Run: headless pygame with SDL's dummy video driver; simulated clock (each Clock.tick advances the game by its frame time, no real sleeping); random seed 0; keys injected as events and as key.get_pressed() state; mouse plan: one left click at the window centre at the start of phase 2, then a move to the lower-right quarter at the start of phase 3.
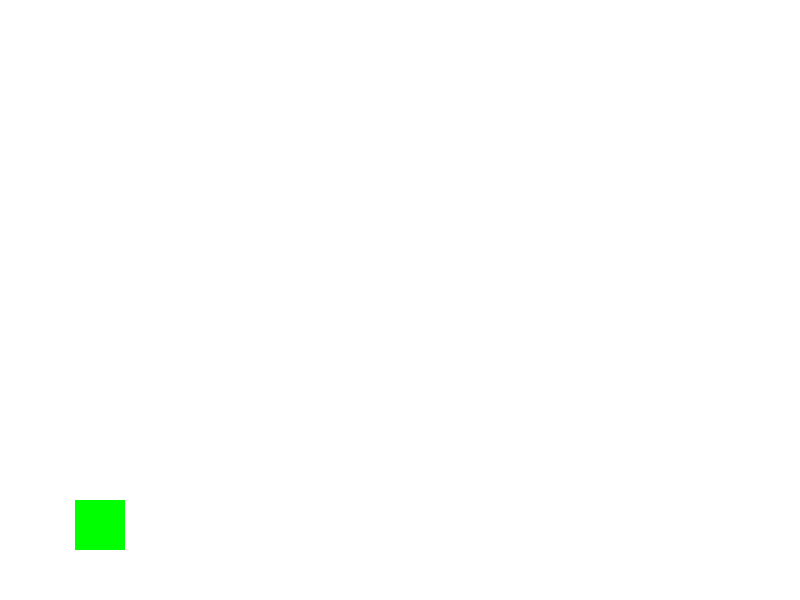
Frame 1 of 4 · flips 1–60 · no input
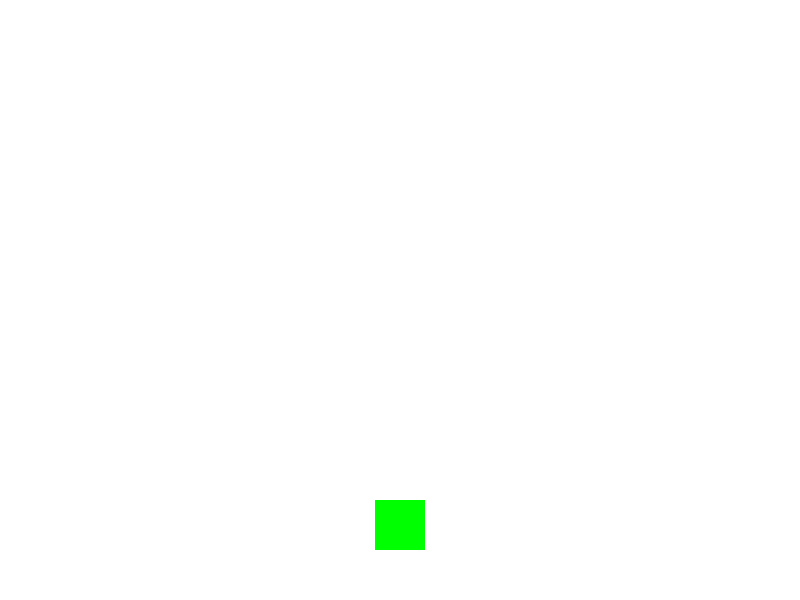
Frame 2 of 4 · flips 61–180 · clicked the window centre · tapped SPACE, RETURN · held RIGHT (→), D
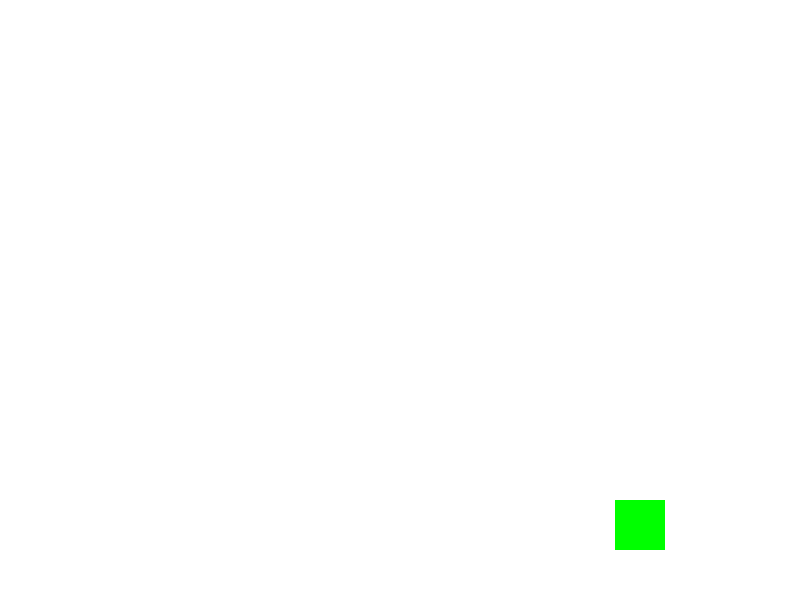
Frame 3 of 4 · flips 181–300 · moved the mouse to the lower-right quarter · held DOWN (↓), S
Frame 4 of 4 · flips 301–420 · held LEFT (←), A, UP (↑), W · screen unchanged from frame 3, image omitted

The pygame program that drew these frames:

import pygame
import random

# Инициализация Pygame
pygame.init()

# Константы
WIDTH, HEIGHT = 800, 600
FPS = 60
WHITE = (255, 255, 255)
BLACK = (0, 0, 0)
PLAYER_COLOR = (0, 255, 0)
OBSTACLE_COLOR = (255, 0, 0)

# Создание окна
screen = pygame.display.set_mode((WIDTH, HEIGHT))
pygame.display.set_caption("Pixel Runner")
clock = pygame.time.Clock()

# Класс игрока
class Player(pygame.sprite.Sprite):
    def __init__(self):
        super().__init__()
        self.image = pygame.Surface((50, 50))
        self.image.fill(PLAYER_COLOR)
        self.rect = self.image.get_rect()
        self.rect.center = (WIDTH // 2, HEIGHT - 70)
        self.speed = 5
        self.jump_power = 15
        self.gravity = 1
        self.velocity = 0

    def update(self):
        # Гравитация
        self.velocity += self.gravity
        self.rect.y += self.velocity

        # Ограничение движения по вертикали
        if self.rect.bottom > HEIGHT - 50:
            self.rect.bottom = HEIGHT - 50
            self.velocity = 0

    def jump(self):
        if self.rect.bottom == HEIGHT - 50:
            self.velocity = -self.jump_power

    def move_to_mouse(self, mouse_x):
        # Перемещение игрока к позиции мыши
        if mouse_x < self.rect.centerx:
            self.rect.x -= self.speed
        elif mouse_x > self.rect.centerx:
            self.rect.x += self.speed

        # Ограничение движения по горизонтали
        if self.rect.left < 0:
            self.rect.left = 0
        if self.rect.right > WIDTH:
            self.rect.right = WIDTH

# Класс препятствий
class Obstacle(pygame.sprite.Sprite):
    def __init__(self):
        super().__init__()
        self.image = pygame.Surface((30, 30))
        self.image.fill(OBSTACLE_COLOR)
        self.rect = self.image.get_rect()
        self.rect.x = random.randint(0, WIDTH - 30)
        self.rect.y = -30
        self.speed = 5

    def update(self):
        self.rect.y += self.speed
        if self.rect.top > HEIGHT:
            self.kill()

# Создание групп спрайтов
all_sprites = pygame.sprite.Group()
obstacles = pygame.sprite.Group()

# Создание игрока
player = Player()
all_sprites.add(player)

# Функция для создания препятствий
def create_obstacle():
    obstacle = Obstacle()
    all_sprites.add(obstacle)
    obstacles.add(obstacle)

# Основной игровой цикл
running = True
score = 0
spawn_obstacle = pygame.USEREVENT + 1
pygame.time.set_timer(spawn_obstacle, 1500)  # Создание препятствий каждые 1.5 секунды

while running:
    clock.tick(FPS)

    # Обработка событий
    for event in pygame.event.get():
        if event.type == pygame.QUIT:
            running = False
        elif event.type == spawn_obstacle:
            create_obstacle()

    # Управление игроком с помощью мыши
    mouse_pos = pygame.mouse.get_pos()  # Получение позиции мыши
    player.move_to_mouse(mouse_pos[0])  # Перемещение игрока к позиции мыши по горизонтали

    # Проверка клика мыши для прыжка
    if pygame.mouse.get_pressed()[0]:  # Левая кнопка мыши
        player.jump()

    # Обновление спрайтов
    all_sprites.update()

    # Проверка столкновений
    if pygame.sprite.spritecollide(player, obstacles, False):
        print(f"Игра окончена! Ваш счёт: {score}")
        running = False

    # Увеличение счёта
    score += 1

    # Отрисовка
    screen.fill(WHITE)
    all_sprites.draw(screen)
    pygame.display.flip()

pygame.quit()
